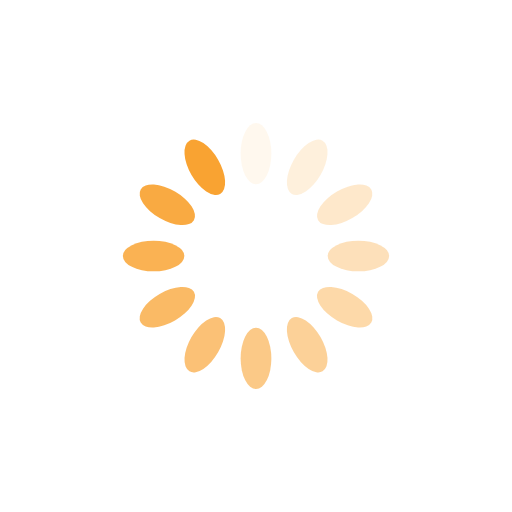
t = 0.00 s
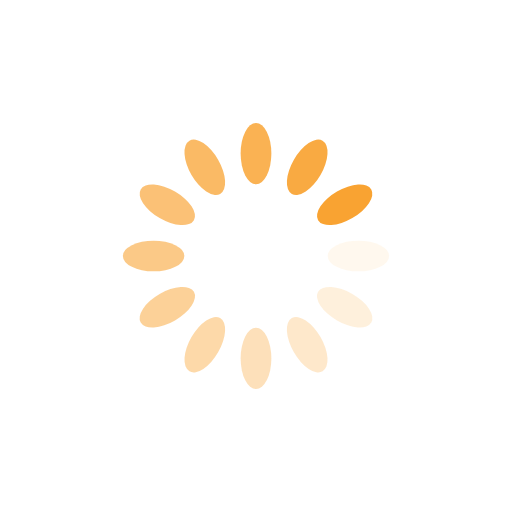
t = 0.25 s
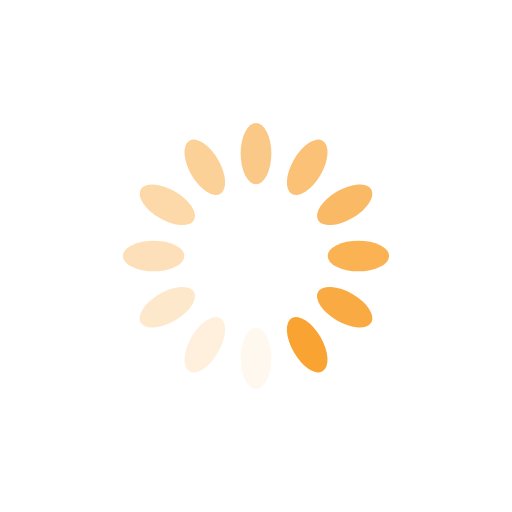
t = 0.50 s
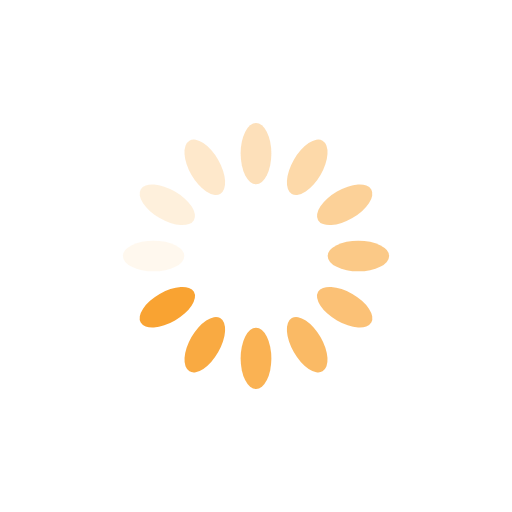
t = 0.75 s

The animated SVG that drew these frames (rendered in a browser with its animation timeline set to each time). Animation: 12 SMIL elements (animate=12); one cycle of 1.00 s, repeats indefinitely.

<?xml version="1.0" encoding="utf-8"?>
<svg xmlns="http://www.w3.org/2000/svg" xmlns:xlink="http://www.w3.org/1999/xlink" style="margin: auto; background: rgb(255, 255, 255); display: block; shape-rendering: auto;" width="200px" height="200px" viewBox="0 0 100 100" preserveAspectRatio="xMidYMid">
<g transform="rotate(0 50 50)">
  <rect x="47" y="24" rx="3" ry="6" width="6" height="12" fill="#f9a332">
    <animate attributeName="opacity" values="1;0" keyTimes="0;1" dur="1s" begin="-0.9166666666666666s" repeatCount="indefinite"></animate>
  </rect>
</g><g transform="rotate(30 50 50)">
  <rect x="47" y="24" rx="3" ry="6" width="6" height="12" fill="#f9a332">
    <animate attributeName="opacity" values="1;0" keyTimes="0;1" dur="1s" begin="-0.8333333333333334s" repeatCount="indefinite"></animate>
  </rect>
</g><g transform="rotate(60 50 50)">
  <rect x="47" y="24" rx="3" ry="6" width="6" height="12" fill="#f9a332">
    <animate attributeName="opacity" values="1;0" keyTimes="0;1" dur="1s" begin="-0.75s" repeatCount="indefinite"></animate>
  </rect>
</g><g transform="rotate(90 50 50)">
  <rect x="47" y="24" rx="3" ry="6" width="6" height="12" fill="#f9a332">
    <animate attributeName="opacity" values="1;0" keyTimes="0;1" dur="1s" begin="-0.6666666666666666s" repeatCount="indefinite"></animate>
  </rect>
</g><g transform="rotate(120 50 50)">
  <rect x="47" y="24" rx="3" ry="6" width="6" height="12" fill="#f9a332">
    <animate attributeName="opacity" values="1;0" keyTimes="0;1" dur="1s" begin="-0.5833333333333334s" repeatCount="indefinite"></animate>
  </rect>
</g><g transform="rotate(150 50 50)">
  <rect x="47" y="24" rx="3" ry="6" width="6" height="12" fill="#f9a332">
    <animate attributeName="opacity" values="1;0" keyTimes="0;1" dur="1s" begin="-0.5s" repeatCount="indefinite"></animate>
  </rect>
</g><g transform="rotate(180 50 50)">
  <rect x="47" y="24" rx="3" ry="6" width="6" height="12" fill="#f9a332">
    <animate attributeName="opacity" values="1;0" keyTimes="0;1" dur="1s" begin="-0.4166666666666667s" repeatCount="indefinite"></animate>
  </rect>
</g><g transform="rotate(210 50 50)">
  <rect x="47" y="24" rx="3" ry="6" width="6" height="12" fill="#f9a332">
    <animate attributeName="opacity" values="1;0" keyTimes="0;1" dur="1s" begin="-0.3333333333333333s" repeatCount="indefinite"></animate>
  </rect>
</g><g transform="rotate(240 50 50)">
  <rect x="47" y="24" rx="3" ry="6" width="6" height="12" fill="#f9a332">
    <animate attributeName="opacity" values="1;0" keyTimes="0;1" dur="1s" begin="-0.25s" repeatCount="indefinite"></animate>
  </rect>
</g><g transform="rotate(270 50 50)">
  <rect x="47" y="24" rx="3" ry="6" width="6" height="12" fill="#f9a332">
    <animate attributeName="opacity" values="1;0" keyTimes="0;1" dur="1s" begin="-0.16666666666666666s" repeatCount="indefinite"></animate>
  </rect>
</g><g transform="rotate(300 50 50)">
  <rect x="47" y="24" rx="3" ry="6" width="6" height="12" fill="#f9a332">
    <animate attributeName="opacity" values="1;0" keyTimes="0;1" dur="1s" begin="-0.08333333333333333s" repeatCount="indefinite"></animate>
  </rect>
</g><g transform="rotate(330 50 50)">
  <rect x="47" y="24" rx="3" ry="6" width="6" height="12" fill="#f9a332">
    <animate attributeName="opacity" values="1;0" keyTimes="0;1" dur="1s" begin="0s" repeatCount="indefinite"></animate>
  </rect>
</g>
<!-- [ldio] generated by https://loading.io/ --></svg>
